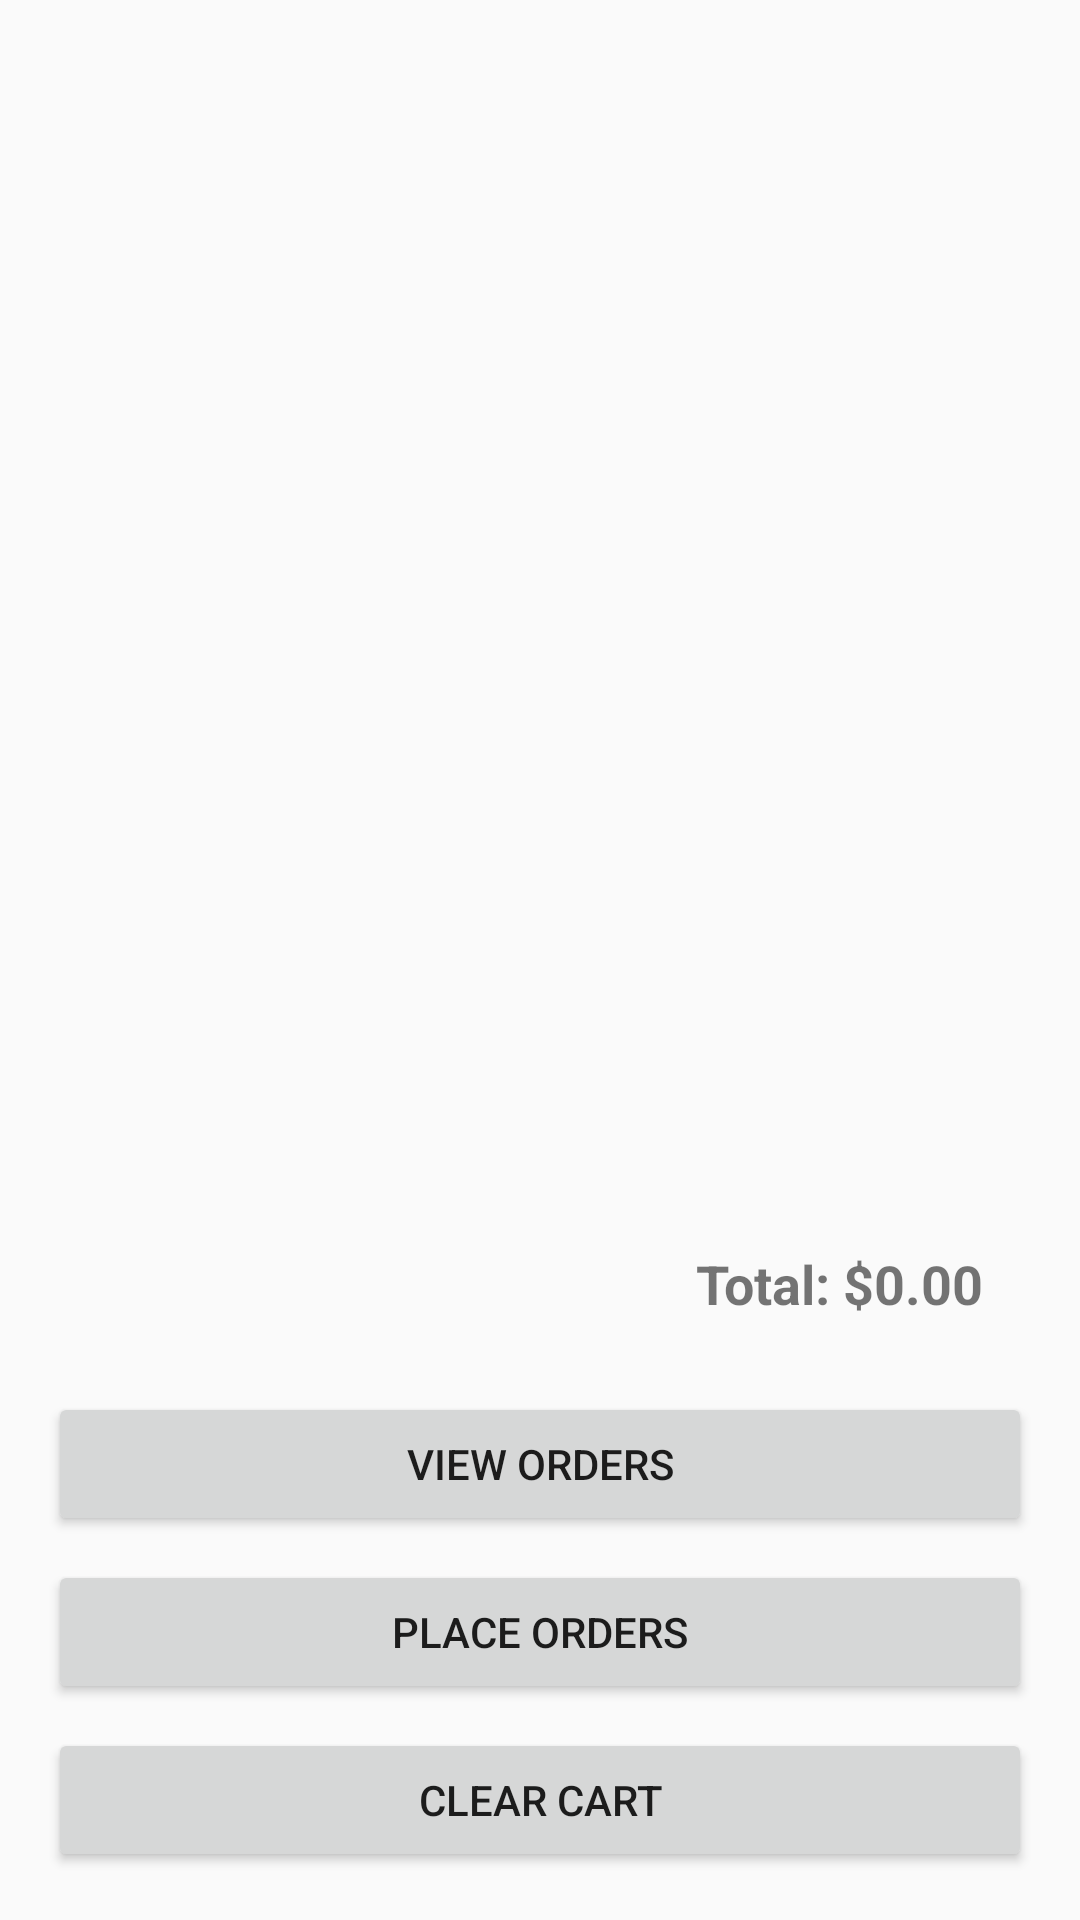

Layout XML and referenced resources for this Android screen:
<!-- AndroidManifest.xml: application theme Theme.ShoppingApp -->
<!-- res/layout/activity_cart.xml -->
<?xml version="1.0" encoding="utf-8"?>
<LinearLayout
    xmlns:android="http://schemas.android.com/apk/res/android"
    android:layout_width="match_parent"
    android:layout_height="match_parent"
    android:orientation="vertical"
    android:padding="16dp">

    <TextView
        android:id="@+id/emptyCartText"
        android:layout_width="match_parent"
        android:layout_height="wrap_content"
        android:text="Your cart is empty"
        android:gravity="center"
        android:textSize="18sp"
        android:visibility="gone" />

    <androidx.recyclerview.widget.RecyclerView
        android:id="@+id/cartRecyclerView"
        android:layout_width="match_parent"
        android:layout_height="0dp"
        android:layout_weight="1" />

    <TextView
        android:id="@+id/cartTotal"
        android:layout_width="wrap_content"
        android:layout_height="wrap_content"
        android:text="Total: $0.00"
        android:textSize="18sp"
        android:textStyle="bold"
        android:layout_gravity="end"
        android:padding="16dp" />

    <Button
        android:id="@+id/viewOrdersButton"
        android:layout_width="match_parent"
        android:layout_height="wrap_content"
        android:text="View Orders"
        android:layout_marginTop="8dp" />
    <Button
        android:id="@+id/placeOrderButton"
        android:layout_width="match_parent"
        android:layout_height="wrap_content"
        android:text="Place Orders"
        android:layout_marginTop="8dp" />

    <Button
        android:id="@+id/btnClearCart"
        android:layout_width="match_parent"
        android:layout_height="wrap_content"
        android:text="Clear Cart"
        android:layout_marginTop="8dp"/>
</LinearLayout>
<!-- resources referenced by this layout -->
<resources>
  <style name="Theme.ShoppingApp" parent="Theme.AppCompat.Light.DarkActionBar">
  
          <item name="colorPrimary">@color/purple_500</item>
          <item name="colorPrimaryDark">@color/purple_700</item>
          <item name="colorAccent">@color/teal_200</item>
      </style>
  <!-- not gathered from this repository: default colours our renderer supplied (Android Studio template values) -->
  <color name="purple_500">#FF6200EE</color>
  <color name="purple_700">#FF3700B3</color>
  <color name="teal_200">#FF03DAC5</color>
</resources>
